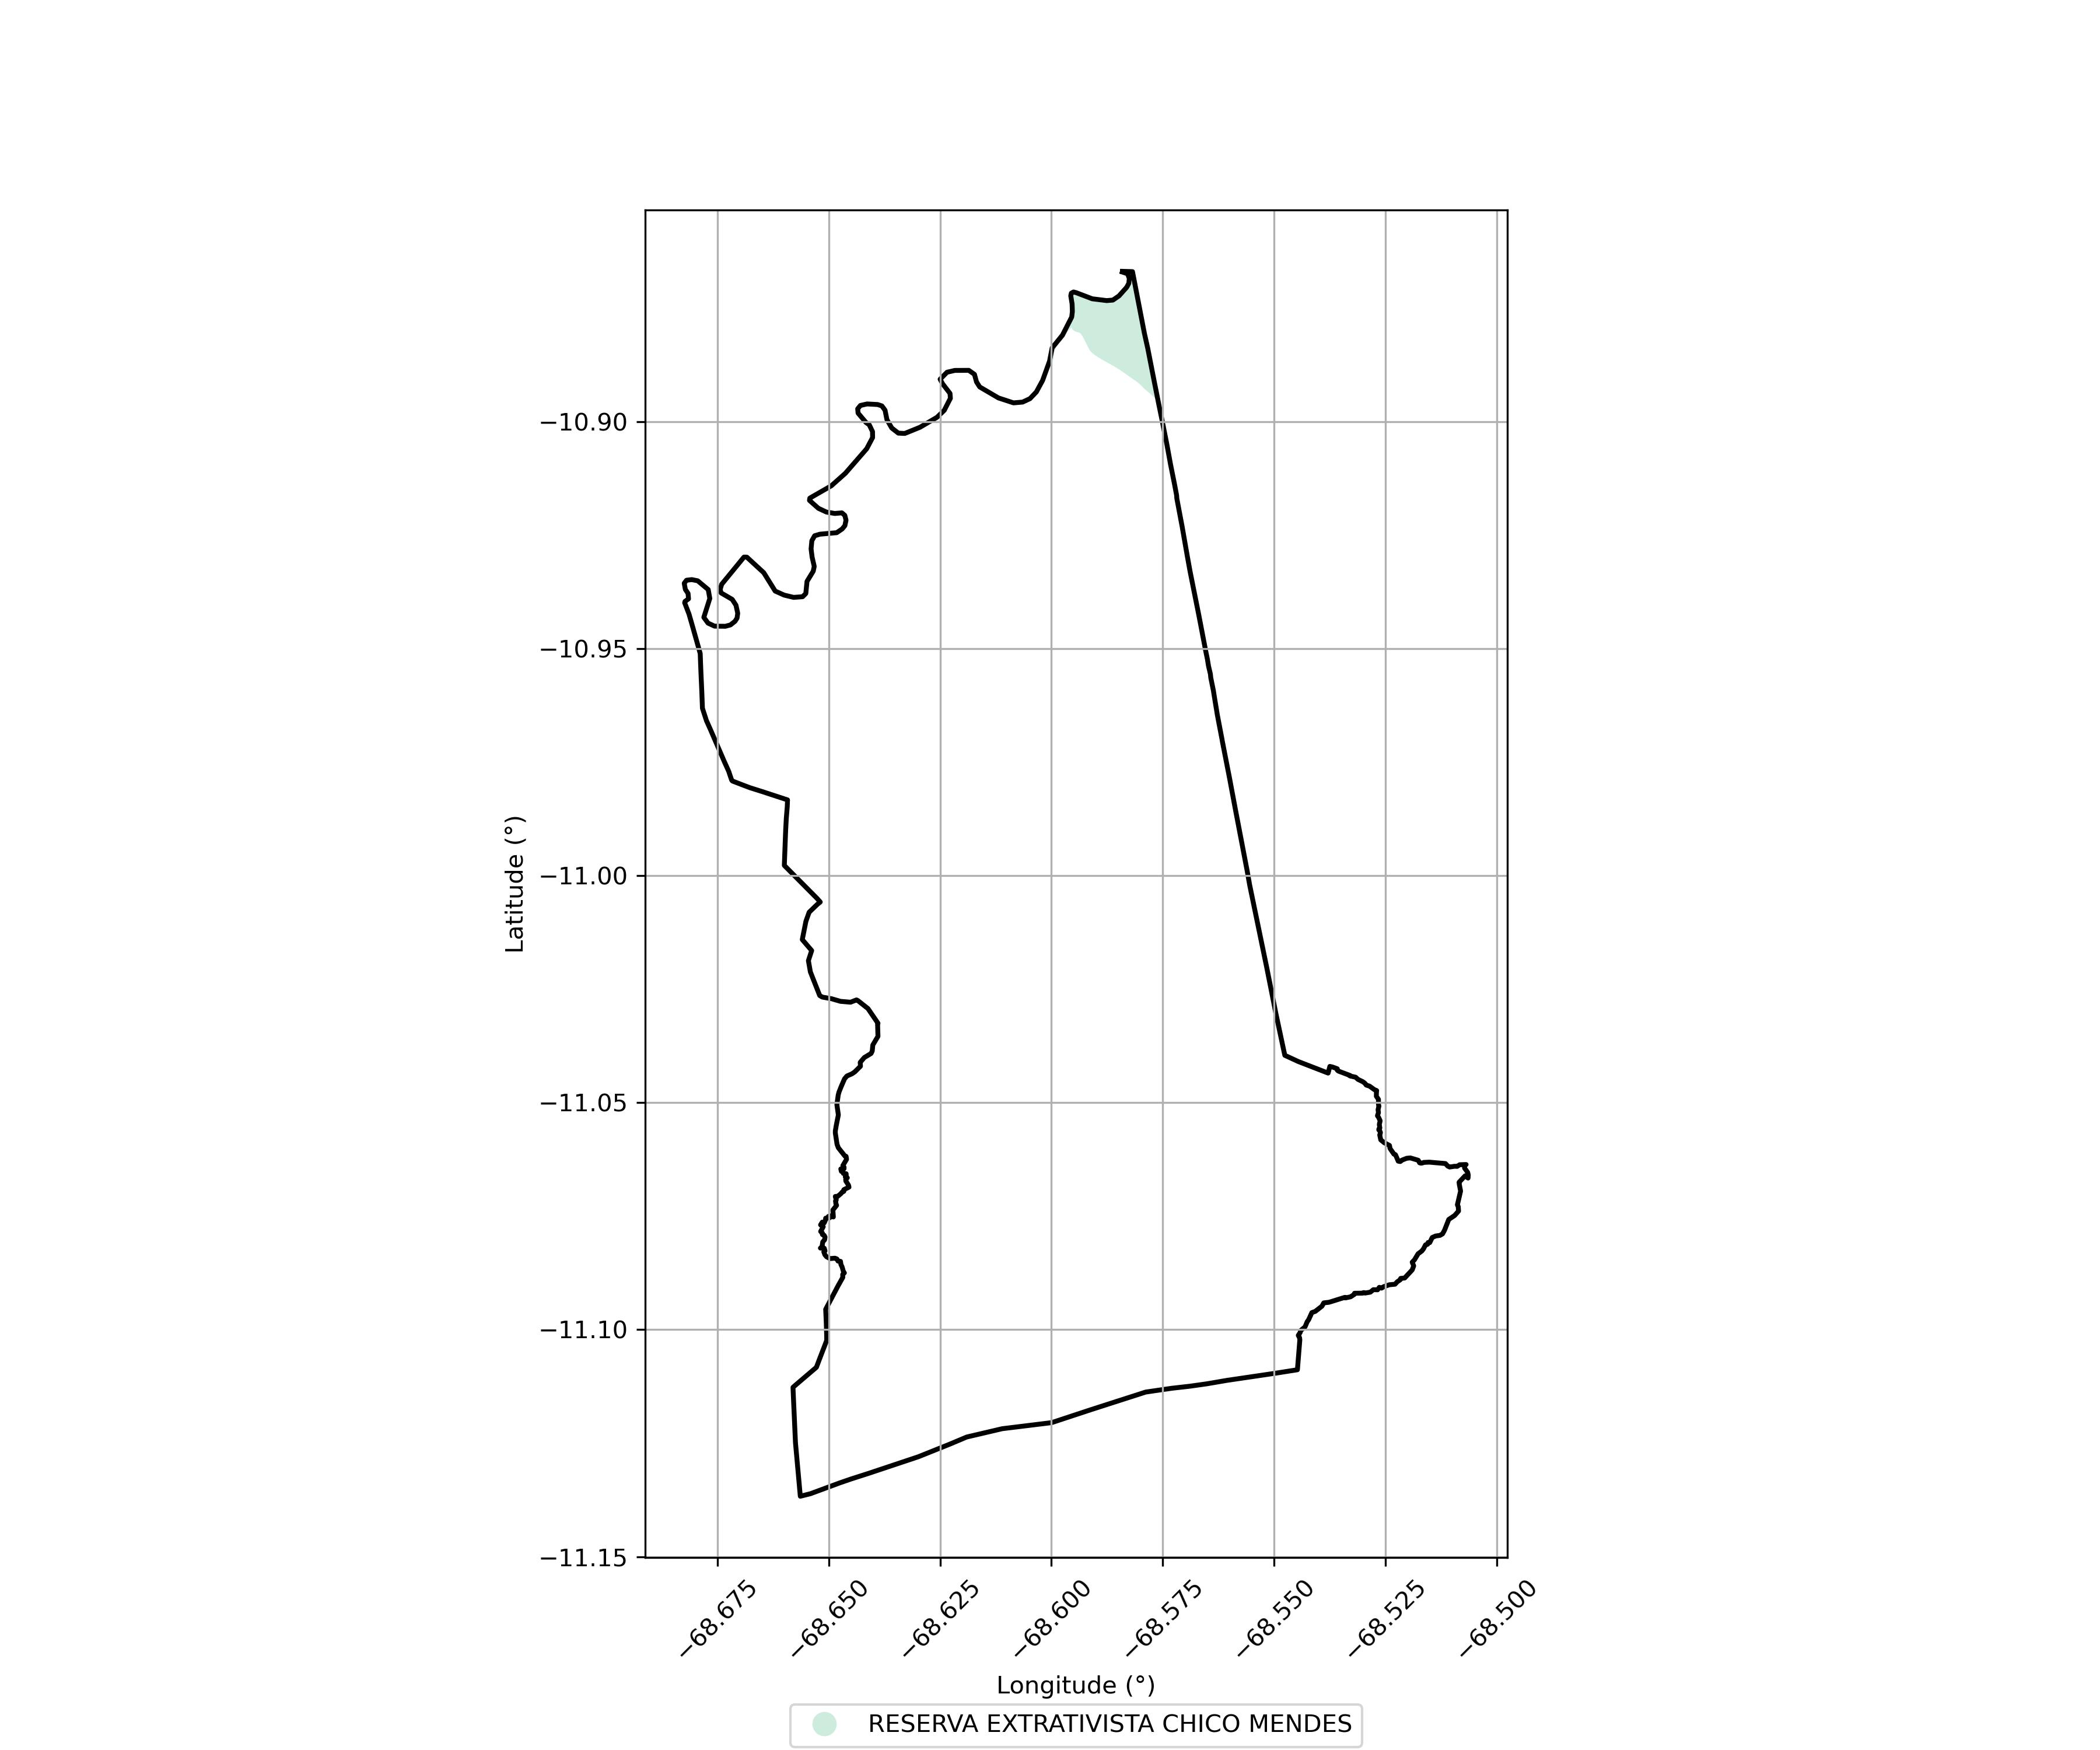

Data behind this chart, as committed beside it:
Nome, Categoria, Responsabilidade, Área Sobreposta (ha)
RESERVA EXTRATIVISTA CHICO MENDES, Reserva Extrativista, federal, 325.2
